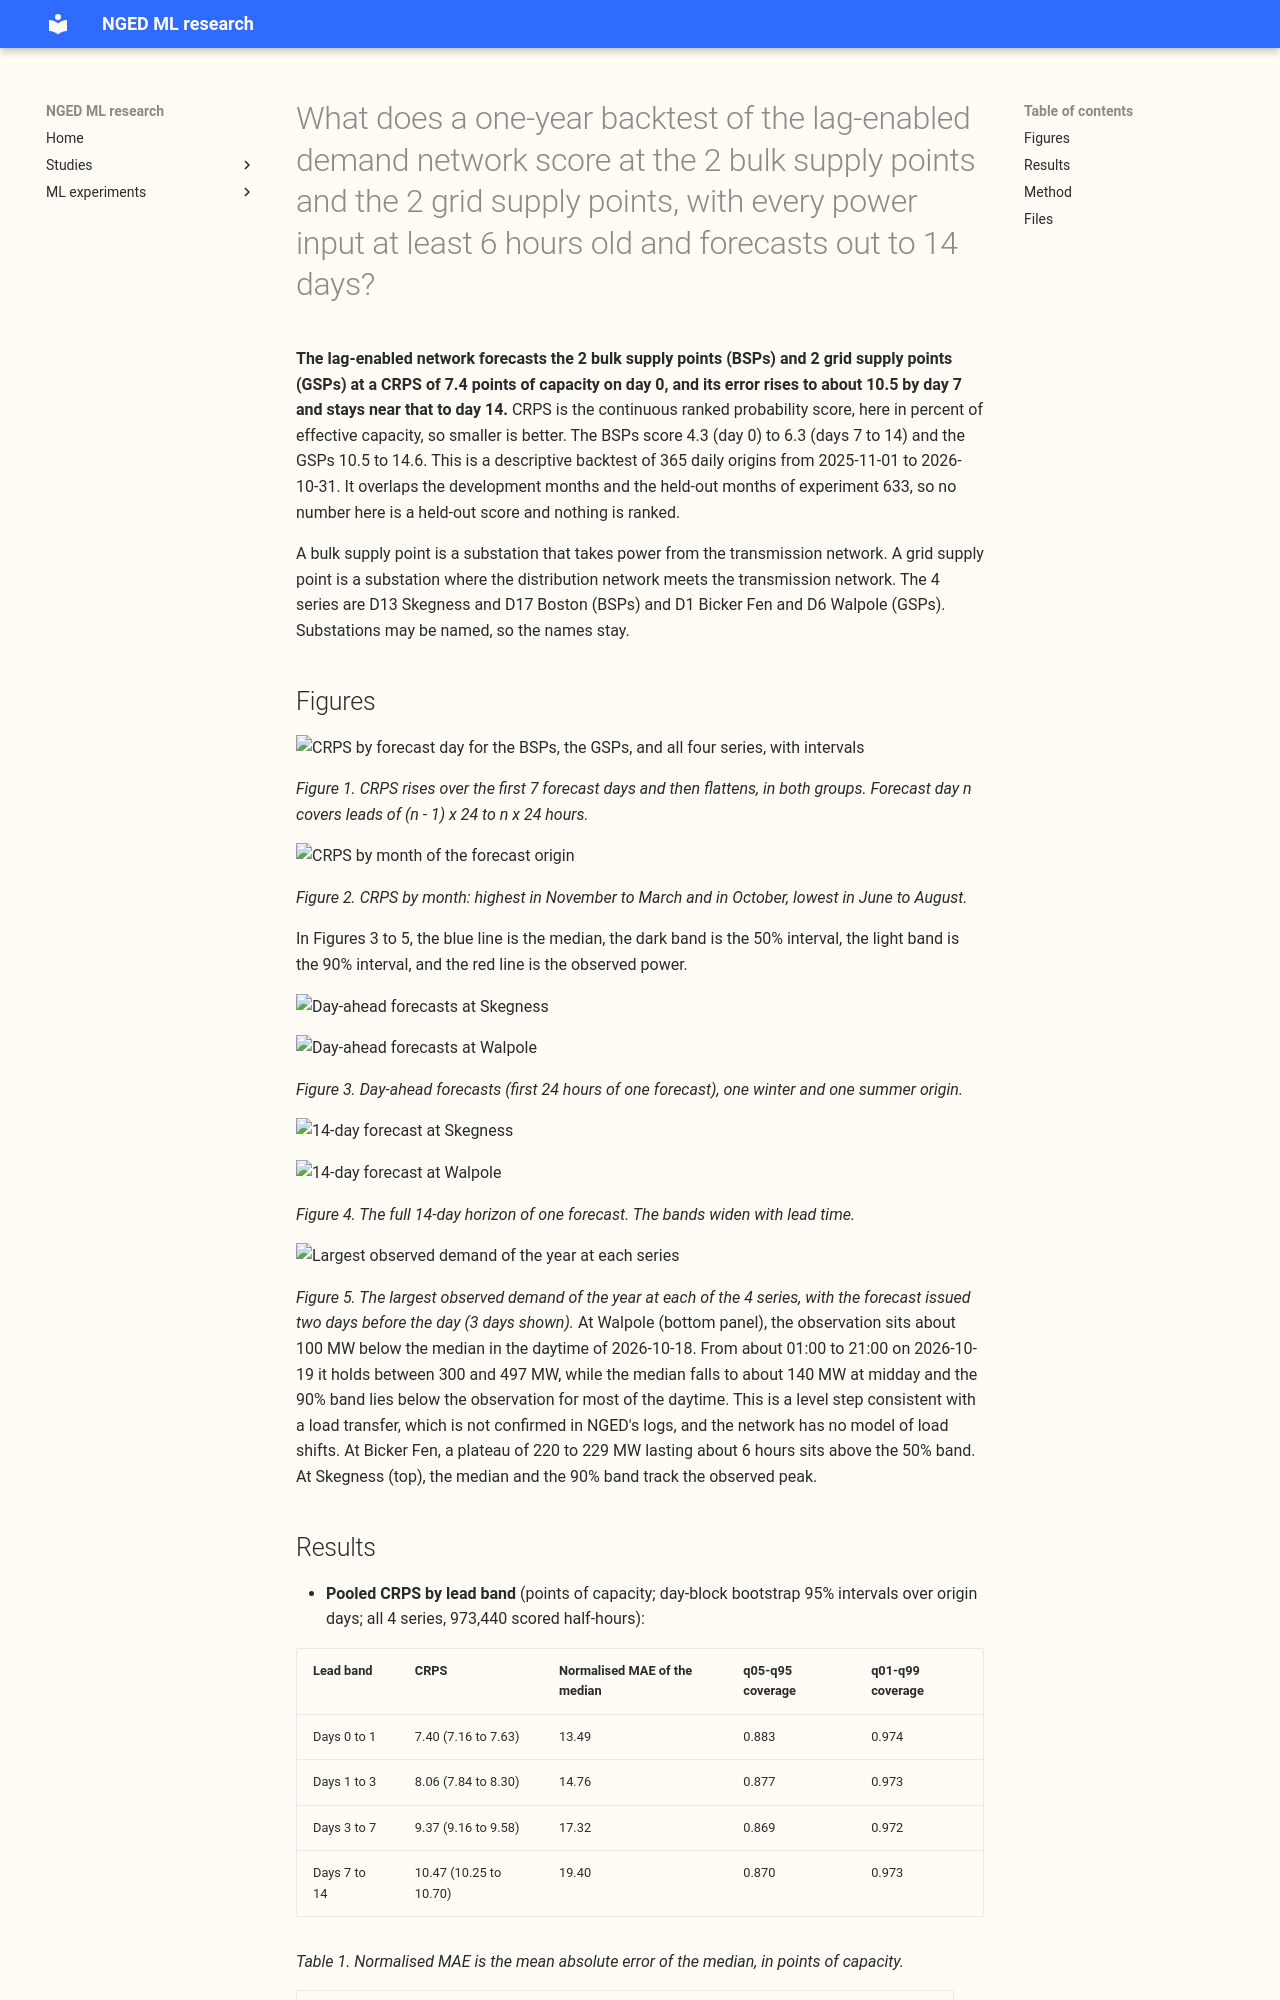

repository: openclimatefix/nged-ml-research · page: ml-experiments/00669-one-year-backtest-of-the-lag-network-at-bulk-and-grid-supply-points/result/index.html · generator: mkdocs

---
id: "00669"
slug: one-year-backtest-of-the-lag-network-at-bulk-and-grid-supply-points
title: >-
  What does a one-year backtest of the lag-enabled demand network score at the 2 bulk supply points
  and the 2 grid supply points, with every power input at least 6 hours old and forecasts out to 14
  days?
theme: production-reference-and-best-guess
also_relevant_to:
  - hierarchy-and-pooling
status: finished
kind: other
protocol: demand-v2
size: >-
  Medium. (1) It stores 12 monthly refits of a neural network at 2 groups and 2 seeds, and 2
  private Parquet files; (2) one design is defensible (the recipe is fixed by experiments 622 and
  633, and the maintainer fixed the lag cut and the cadence); (3) it spans code from experiments
  87, 397, 418, 422, 428, 437, 510, 511, 559, 560, 565, 569, 572, 574, 591, 611, 622, and 633,
  whose callers cannot be named without searching; (4) it touches no serving path and no
  degradation rule; (5) it changes no contract. One Sonnet plan review, one Sonnet code review
  before the first fit, one Sonnet prose review.
hypothesis: >-
  Descriptive, not a hypothesis test. The lag-enabled network of experiment 633 (experiment 622's
  arm `lagged_b1`) forecasts the 2 bulk supply points (BSPs: D13 Skegness and D17 Boston) and the
  2 grid supply points (GSPs: D6 Walpole and D1 Bicker Fen) every day for a year from 2025-11-01,
  at leads of 0 to 14 days, with no neighbour inputs and no model of load-shift events.
prediction: >-
  Written before any fit. P1: pooled over the 4 series and the 12 months, CRPS at days 0 to 3 is
  within 0.5 points of capacity of experiment 633's lag-enabled network (7.45 points, 24-hour lags,
  July to October 2026), re-scored on the same July to October origins; a fresher lag should not
  hurt. P2: CRPS at days 11 to 14 is no more than 1.0 point above CRPS at days 7 to 10, so the
  bands do not blow up beyond the horizon the network was scored at before. P3: pooled q05 to q95
  coverage is between 0.80 and 0.95 in at least 10 of the 12 months. Each can fail, and the page
  reports a failure without changing the recipe.
decision_rule: >-
  Descriptive. No ranking, no claim of benefit, and nothing adopted for production. The year
  overlaps the development months and the final-test months, so no number here is a held-out
  score. A pre-flight gate on the 2026-07 fold decides whether the year runs: no feature reads
  power newer than 06:00 UTC of the origin day, the fold's row count is series x origins x 672,
  quantiles do not cross, and no quantile is null. If the gate fails, stop and report to the
  manager before any other fold runs.
benchmark: >-
  Experiment 633's stored lag-enabled network (24-hour lags, leads to 10 days, one fit at
  2026-07-01), as context for July to October 2026 only.
row_set_id: backtest_year_2025_11_to_2026_10_daily_12utc
metric: >-
  CRPS in points of capacity and the normalised MAE of the median, by lead band (days 0 to 1, 1 to
  3, 3 to 7, 7 to 14) and by month, with q01, q05, q95, and q99 coverage.
date: 2026-11-09
verdict: supported
best_arm: >-
  The lag-enabled network with a 3.5-hour lag cut: CRPS 7.40 points of capacity at day 0 and 10.47 at
  days 7 to 14, pooled over the 4 series and 365 daily origins.
headline: >-
  A one-year backtest of the lag-enabled network scores a CRPS of 4.3 to 6.3 points of capacity at the
  2 bulk supply points and 10.5 to 14.6 at the 2 grid supply points, rising until about day 7 and flat
  after. The 90% band holds 0.87 of readings against a nominal 0.90.
lessons:
  - >-
    CRPS rises by about 0.3 points more after forecast day 7 and then stays near 10.5 (average 10.33
    at days 7 to 10 and 10.59 at days 11 to 14), so the days 11 to 14 that experiment 633 never
    scored add little error.
  - >-
    The pooled q05-q95 band covers 0.87 to 0.88 against 0.90, but the misses are one-sided by month
    and group (for example 12.4% below q05 at the grid supply points in October and 10.0% above q95
    in September), so a level drift, not only a narrow band, is at work.
  - >-
    Observed demand at Walpole stepped up to between 300 and 497 MW on 2026-10-19 while the median
    fell to about 140 MW at midday and the 90% band stayed below the observation for most of the
    daytime, a level step consistent with a load transfer (not confirmed in NGED's logs) that this
    network does not model.
take_home_message: >-
  The lag-enabled network forecasts the 2 bulk and 2 grid supply points with a CRPS of 7.4 points of
  capacity on day 0, rising to about 10.5 from day 7 to day 14 (bulk supply points 4.3 to 6.3, grid
  supply points 10.5 to 14.6), and its 90% band covers 0.87 of readings. Against experiment 633's
  24-hour-lag network on July to October 2026 origins it scores 0.30 points lower at hours 0 to 72
  (7.24 against 7.54), but only 0.16 of that in July, the one month in which both networks were
  trained to the same date, so most of the gain is the monthly refits. The network follows no load
  shift, and the largest miss in the year looks like one.
advice:
  - >-
    Report days 11 to 14 for this network: they average 10.59 against 10.33 at days 7 to 10, so
    extending to 14 days adds about 0.3 points beyond day 7 and needs no new recipe (Figure 1).
  - >-
    Check the one-sided band misses by month before widening the q05 to q95 band at these 4 series:
    the pooled coverage is 0.87 against 0.90, but the misses switch sides between months, which a
    level correction would address better than a wider band (Results, Tails).
  - >-
    Add a model of load shifts before judging the grid supply points on events like 2026-10-19 at
    Walpole (Figure 5).
  - >-
    Compare lag cuts with the same refit schedule in both arms: only 0.16 of the 0.30 gain over
    experiment 633's 24-hour lags is attributable to the lag cut (Results).
production_status: not-for-production
adopted_in: none
---

**The lag-enabled network forecasts the 2 bulk supply points (BSPs) and 2 grid supply points (GSPs)
at a CRPS of 7.4 points of capacity on day 0, and its error rises to about 10.5 by day 7 and stays
near that to day 14.** CRPS is the continuous ranked probability score, here in percent of effective
capacity, so smaller is better. The BSPs score 4.3 (day 0) to 6.3 (days 7 to 14) and the GSPs 10.5
to 14.6. This is a descriptive backtest of 365 daily origins from 2025-11-01 to 2026-10-31. It
overlaps the development months and the held-out months of experiment 633, so no number here is a
held-out score and nothing is ranked.

A bulk supply point is a substation that takes power from the transmission network. A grid supply
point is a substation where the distribution network meets the transmission network. The 4 series
are D13 Skegness and D17 Boston (BSPs) and D1 Bicker Fen and D6 Walpole (GSPs). Substations may be
named, so the names stay.
